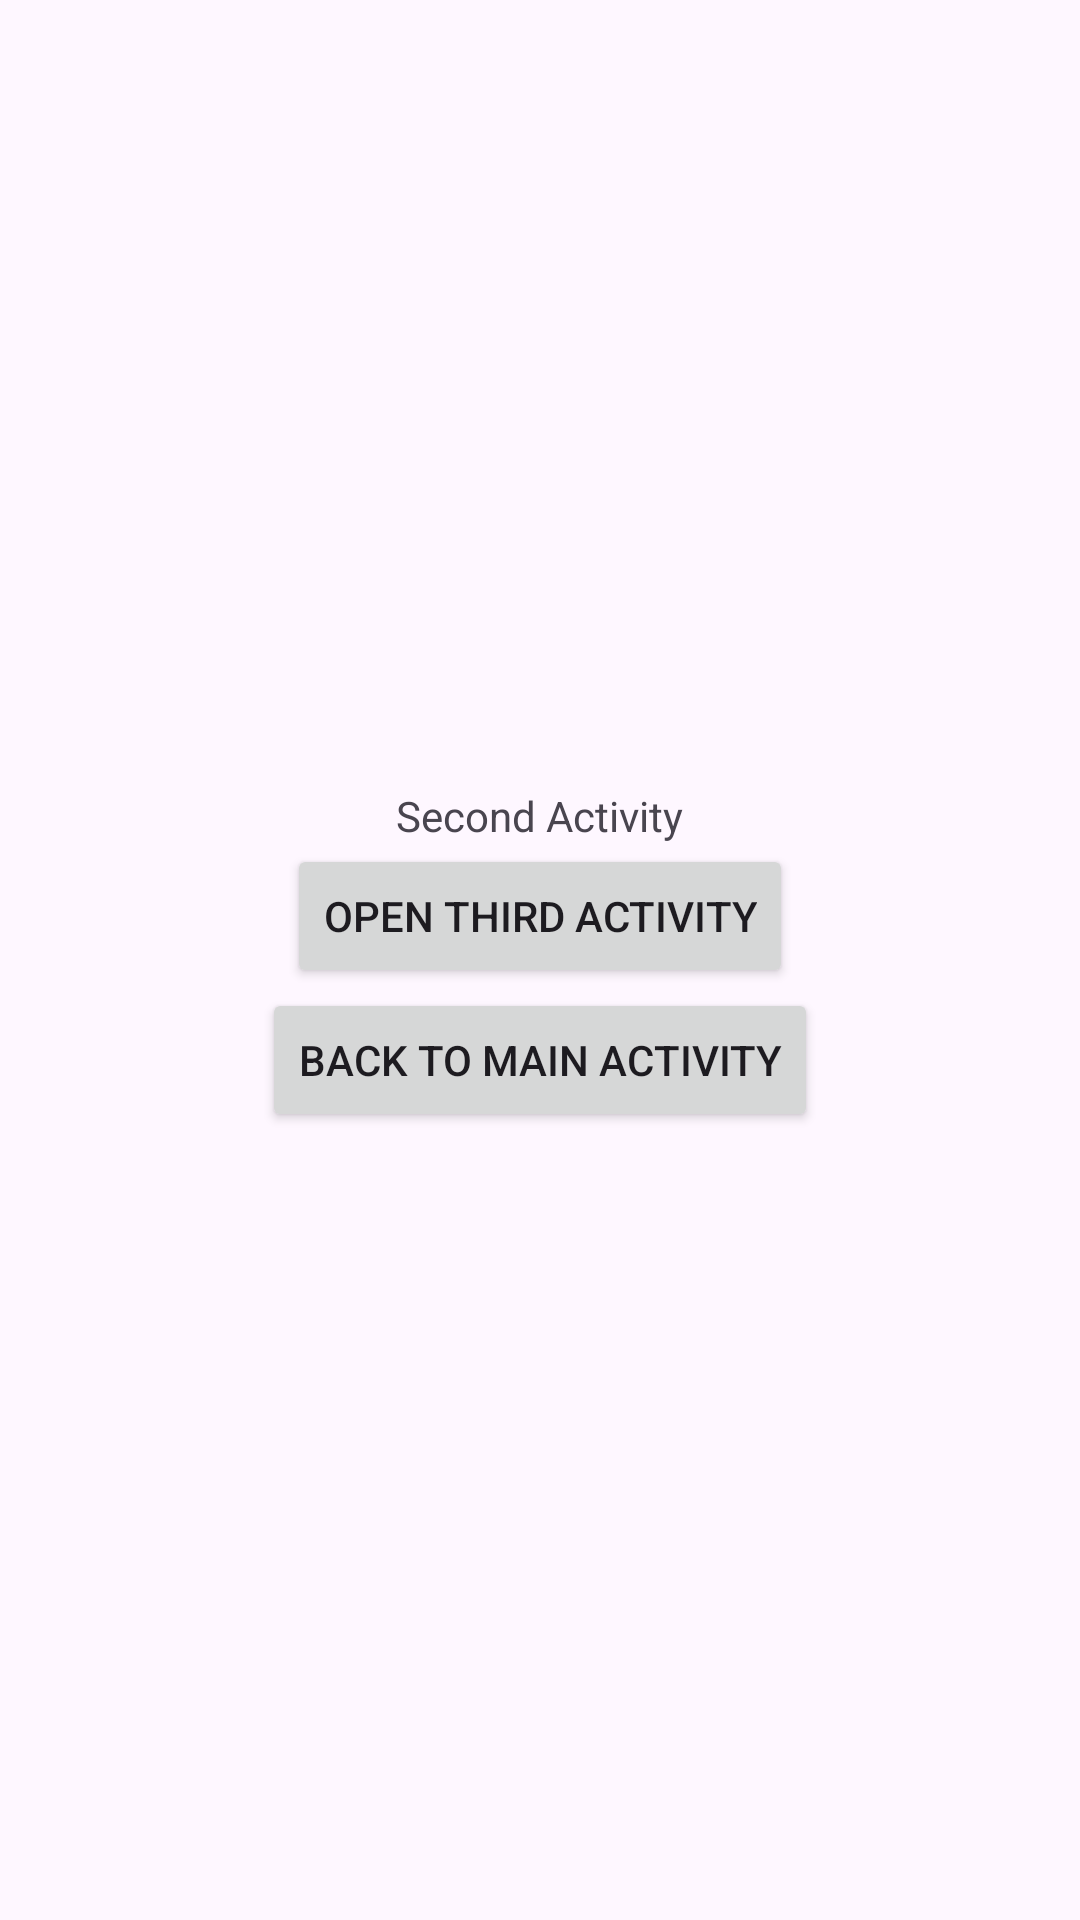

Here is an Android app screen rendered from its layout file. Give the layout XML and the strings, colors and styles it references.
<!-- AndroidManifest.xml: application theme Theme.Rmp_lab_2 -->
<!-- res/layout/activity_second.xml -->
<?xml version="1.0" encoding="utf-8"?>
<LinearLayout xmlns:android="http://schemas.android.com/apk/res/android"
    android:layout_width="match_parent"
    android:layout_height="match_parent"
    android:orientation="vertical"
    android:gravity="center">

    <TextView
        android:layout_width="wrap_content"
        android:layout_height="wrap_content"
        android:text="Second Activity" />

    <Button
        android:id="@+id/button_open_third"
        android:layout_width="wrap_content"
        android:layout_height="wrap_content"
        android:text="Open Third Activity" />

    <Button
        android:id="@+id/button_back_to_main"
        android:layout_width="wrap_content"
        android:layout_height="wrap_content"
        android:text="Back to Main Activity" />
</LinearLayout>
<!-- resources referenced by this layout -->
<resources>
  <style name="Theme.Rmp_lab_2" parent="Base.Theme.Rmp_lab_2" />
  <style name="Base.Theme.Rmp_lab_2" parent="Theme.Material3.DayNight.NoActionBar">
          
          
      </style>
</resources>
